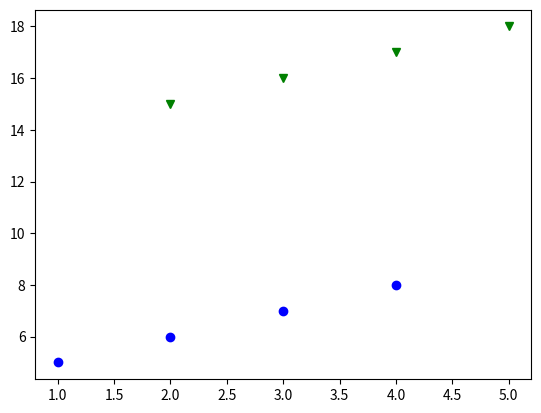

Write Python code to recreate this figure.
import matplotlib.pyplot as plt

x1 = [1,2,3,4]
y1 = [5,6,7,8]
x2 = [2,3,4,5]
y2 = [15,16,17,18]

plt.plot(x1, y1, 'bo')
plt.plot(x2, y2, 'gv')
plt.show();